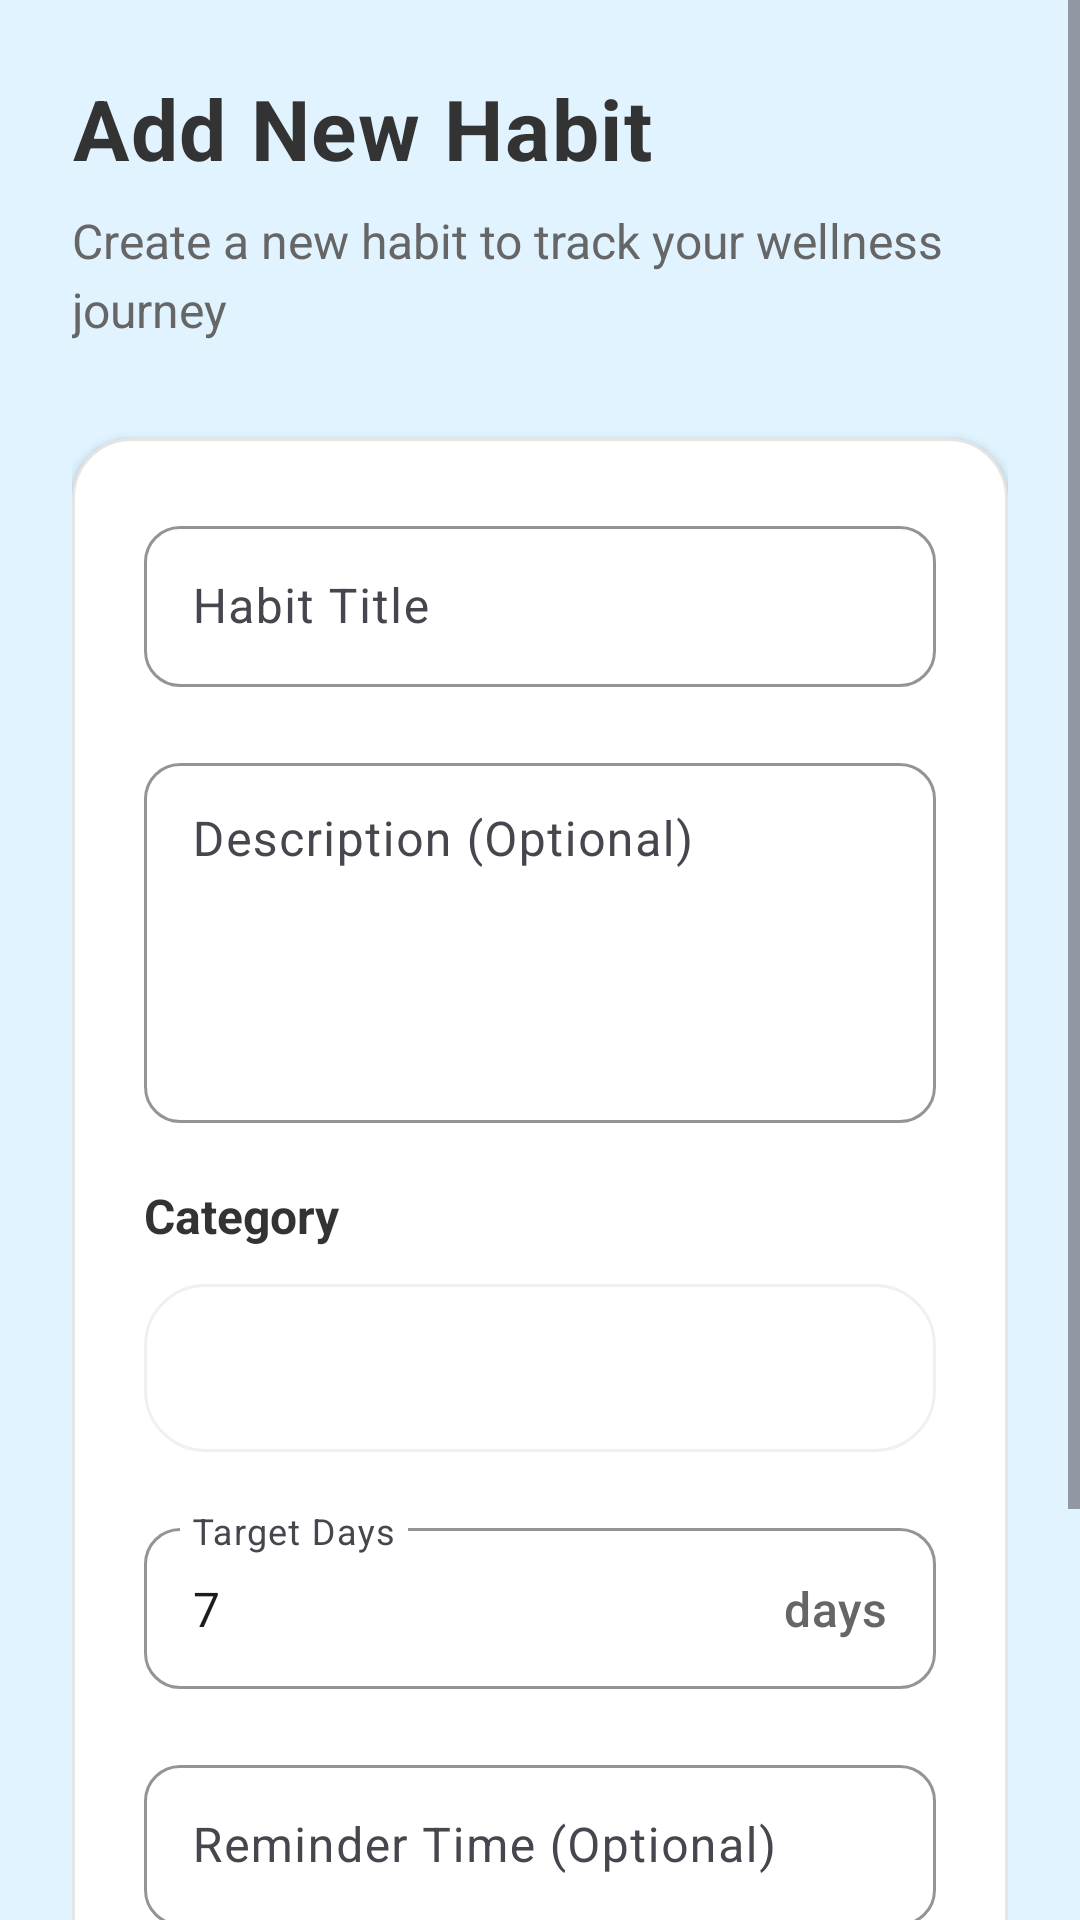

Here is an Android app screen rendered from its layout file. Give the layout XML and the strings, colors and styles it references.
<!-- AndroidManifest.xml: application theme Theme.AuraWellnessTracker -->
<!-- res/layout/activity_add_edit_habit.xml -->
<?xml version="1.0" encoding="utf-8"?>
<ScrollView xmlns:android="http://schemas.android.com/apk/res/android"
    xmlns:app="http://schemas.android.com/apk/res-auto"
    android:layout_width="match_parent"
    android:layout_height="match_parent"
    android:background="@color/material_dynamic_primary95"
    android:fitsSystemWindows="true">

    <LinearLayout
        android:layout_width="match_parent"
        android:layout_height="wrap_content"
        android:orientation="vertical"
        android:padding="24dp">

        
        <LinearLayout
            android:layout_width="match_parent"
            android:layout_height="wrap_content"
            android:orientation="vertical"
            android:layout_marginBottom="32dp">

            <TextView
                android:id="@+id/titleTextView"
                android:layout_width="match_parent"
                android:layout_height="wrap_content"
                android:text="@string/addEditHabit1"
                android:textSize="28sp"
                android:textStyle="bold"
                android:textColor="@color/text_primary"
                android:letterSpacing="0.02"
                android:layout_marginBottom="8dp" />

            <TextView
                android:layout_width="match_parent"
                android:layout_height="wrap_content"
                android:text="@string/addEditHabit2"
                android:textSize="16sp"
                android:textColor="@color/text_secondary"
                android:lineSpacingExtra="4dp" />
        </LinearLayout>

        
        <com.google.android.material.card.MaterialCardView
            android:layout_width="match_parent"
            android:layout_height="wrap_content"
            app:cardCornerRadius="20dp"
            app:cardElevation="2dp"
            app:cardBackgroundColor="@color/card_background"
            app:strokeColor="@color/card_stroke"
            app:strokeWidth="1dp"
            android:layout_marginBottom="24dp">

            <LinearLayout
                android:layout_width="match_parent"
                android:layout_height="wrap_content"
                android:orientation="vertical"
                android:padding="24dp">

                
                <com.google.android.material.textfield.TextInputLayout
                    style="@style/Widget.Material3.TextInputLayout.OutlinedBox"
                    android:layout_width="match_parent"
                    android:layout_height="wrap_content"
                    android:layout_marginBottom="20dp"
                    app:boxCornerRadiusTopStart="12dp"
                    app:boxCornerRadiusTopEnd="12dp"
                    app:boxCornerRadiusBottomStart="12dp"
                    app:boxCornerRadiusBottomEnd="12dp"
                    app:boxStrokeColor="@color/primary_color"
                    app:boxBackgroundColor="@color/white"
                    app:hintTextColor="@color/text_primary"
                    app:startIconTint="@color/primary_color">

                    <com.google.android.material.textfield.TextInputEditText
                        android:id="@+id/titleEditText"
                        android:layout_width="match_parent"
                        android:layout_height="wrap_content"
                        android:hint="@string/addEditHabit3"
                        android:textSize="16sp"
                        android:maxLines="1"
                        android:paddingVertical="16dp" />

                </com.google.android.material.textfield.TextInputLayout>

                
                <com.google.android.material.textfield.TextInputLayout
                    style="@style/Widget.Material3.TextInputLayout.OutlinedBox"
                    android:layout_width="match_parent"
                    android:layout_height="wrap_content"
                    android:layout_marginBottom="20dp"
                    app:boxCornerRadiusTopStart="12dp"
                    app:boxCornerRadiusTopEnd="12dp"
                    app:boxCornerRadiusBottomStart="12dp"
                    app:boxCornerRadiusBottomEnd="12dp"
                    app:boxStrokeColor="@color/primary_color"
                    app:boxBackgroundColor="@color/white"
                    app:hintTextColor="@color/text_primary">

                    <com.google.android.material.textfield.TextInputEditText
                        android:id="@+id/descriptionEditText"
                        android:layout_width="match_parent"
                        android:layout_height="120dp"
                        android:gravity="top"
                        android:hint="@string/addEditHabit4"
                        android:textSize="16sp"
                        android:inputType="textMultiLine"
                        android:maxLines="5"
                        android:paddingVertical="16dp" />

                </com.google.android.material.textfield.TextInputLayout>

                
                <TextView
                    android:layout_width="wrap_content"
                    android:layout_height="wrap_content"
                    android:text="@string/addEditHabit5"
                    android:textColor="@color/text_primary"
                    android:textSize="16sp"
                    android:textStyle="bold"
                    android:layout_marginBottom="12dp" />

                <Spinner
                    android:id="@+id/categorySpinner"
                    android:layout_width="match_parent"
                    android:layout_height="56dp"
                    android:layout_marginBottom="20dp"
                    android:background="@drawable/white_rounded_background"
                    android:paddingStart="16dp"
                    android:paddingEnd="16dp"
                    android:textSize="16sp" />

                
                <com.google.android.material.textfield.TextInputLayout
                    style="@style/Widget.Material3.TextInputLayout.OutlinedBox"
                    android:layout_width="match_parent"
                    android:layout_height="wrap_content"
                    android:layout_marginBottom="20dp"
                    app:boxCornerRadiusTopStart="12dp"
                    app:boxCornerRadiusTopEnd="12dp"
                    app:boxCornerRadiusBottomStart="12dp"
                    app:boxCornerRadiusBottomEnd="12dp"
                    app:boxStrokeColor="@color/primary_color"
                    app:boxBackgroundColor="@color/white"
                    app:hintTextColor="@color/text_primary"
                    app:startIconTint="@color/primary_color"
                    app:suffixText="days"
                    app:suffixTextColor="@color/text_secondary">

                    <com.google.android.material.textfield.TextInputEditText
                        android:id="@+id/targetDaysEditText"
                        android:layout_width="match_parent"
                        android:layout_height="wrap_content"
                        android:hint="@string/addEditHabit6"
                        android:textSize="16sp"
                        android:inputType="number"
                        android:text="@string/addEditHabit7"
                        android:paddingVertical="16dp" />

                </com.google.android.material.textfield.TextInputLayout>

                
                <com.google.android.material.textfield.TextInputLayout
                    style="@style/Widget.Material3.TextInputLayout.OutlinedBox"
                    android:layout_width="match_parent"
                    android:layout_height="wrap_content"
                    android:layout_marginBottom="8dp"
                    app:boxCornerRadiusTopStart="12dp"
                    app:boxCornerRadiusTopEnd="12dp"
                    app:boxCornerRadiusBottomStart="12dp"
                    app:boxCornerRadiusBottomEnd="12dp"
                    app:boxStrokeColor="@color/primary_color"
                    app:boxBackgroundColor="@color/white"
                    app:hintTextColor="@color/text_primary"
                    app:startIconTint="@color/primary_color">

                    <com.google.android.material.textfield.TextInputEditText
                        android:id="@+id/reminderTimeEditText"
                        android:layout_width="match_parent"
                        android:layout_height="wrap_content"
                        android:hint="@string/addEditHabit8"
                        android:textSize="16sp"
                        android:focusable="false"
                        android:clickable="true"
                        android:paddingVertical="16dp" />

                </com.google.android.material.textfield.TextInputLayout>

                <TextView
                    android:layout_width="match_parent"
                    android:layout_height="wrap_content"
                    android:text="@string/addEditHabit9"
                    android:textSize="12sp"
                    android:textColor="@color/text_secondary"
                    android:layout_marginBottom="20dp" />

            </LinearLayout>
        </com.google.android.material.card.MaterialCardView>

        
        <LinearLayout
            android:layout_width="match_parent"
            android:layout_height="wrap_content"
            android:orientation="horizontal"
            android:gravity="center">

            <com.google.android.material.button.MaterialButton
                android:id="@+id/cancelButton"
                android:layout_width="0dp"
                android:layout_height="56dp"
                android:layout_weight="1"
                android:layout_marginEnd="12dp"
                android:text="@string/addEditHabit10"
                android:textSize="16sp"
                style="@style/Widget.Material3.Button.OutlinedButton"
                app:cornerRadius="16dp"
                app:iconGravity="textStart"
                app:iconPadding="8dp" />

            <com.google.android.material.button.MaterialButton
                android:id="@+id/saveButton"
                android:layout_width="0dp"
                android:layout_height="56dp"
                android:layout_weight="1"
                android:layout_marginStart="12dp"
                android:text="@string/addEditHabit11"
                android:textSize="16sp"
                app:cornerRadius="16dp"
                app:iconGravity="textStart"
                app:iconPadding="8dp" />

        </LinearLayout>

        
        <com.google.android.material.button.MaterialButton
            android:id="@+id/deleteButton"
            android:layout_width="match_parent"
            android:layout_height="56dp"
            android:layout_marginTop="16dp"
            android:text="@string/addEditHabit12"
            android:textSize="16sp"
            style="@style/Widget.Material3.Button.OutlinedButton"
            app:cornerRadius="16dp"
            app:icon="@drawable/ic_delete"
            app:iconGravity="textStart"
            app:iconPadding="8dp"
            app:strokeColor="@color/error_color"
            android:textColor="@color/error_color"
            android:visibility="gone" />

    </LinearLayout>
</ScrollView>
<!-- resources referenced by this layout -->
<resources>
  <color name="card_background">#FFFFFFFF</color>
  <color name="card_stroke">#1A000000</color>
  <color name="error_color">#D32F2F</color>
  <color name="material_dynamic_primary95">#E8F4FD</color>
  <color name="primary_color">#2196F3</color>
  <color name="text_primary">#333333</color>
  <color name="text_secondary">#666666</color>
  <color name="white">#FFFFFFFF</color>
  <!-- drawable ic_delete (drawable) -->
  <?xml version="1.0" encoding="utf-8"?>
  <vector xmlns:android="http://schemas.android.com/apk/res/android"
      android:width="24dp"
      android:height="24dp"
      android:viewportWidth="24"
      android:viewportHeight="24"
      android:tint="?attr/colorError">
  
      <path
          android:fillColor="@android:color/white"
          android:pathData="M6,19c0,1.1 0.9,2 2,2h8c1.1,0 2,-0.9 2,-2V7H6v12zM19,4h-3.5l-1,-1h-5l-1,1H5v2h14V4z"/>
  </vector>
  <!-- drawable white_rounded_background (drawable) -->
  <?xml version="1.0" encoding="utf-8"?>
  <shape xmlns:android="http://schemas.android.com/apk/res/android"
      android:shape="rectangle">
      <solid android:color="@android:color/white" />
      <corners android:radius="20dp" />
      <stroke
          android:width="1dp"
          android:color="#F0F0F0" />
  </shape>
  <string name="addEditHabit1">Add New Habit</string>
  <string name="addEditHabit10">Cancel</string>
  <string name="addEditHabit11">Save</string>
  <string name="addEditHabit12">Delete Habit</string>
  <string name="addEditHabit2">Create a new habit to track your wellness journey</string>
  <string name="addEditHabit3">Habit Title</string>
  <string name="addEditHabit4">Description (Optional)</string>
  <string name="addEditHabit5">Category</string>
  <string name="addEditHabit6">Target Days</string>
  <string name="addEditHabit7">7</string>
  <string name="addEditHabit8">Reminder Time (Optional)</string>
  <string name="addEditHabit9">Set a daily reminder to help build your habit</string>
  <style name="Theme.AuraWellnessTracker" parent="Base.Theme.AuraWellnessTracker" />
  <style name="Base.Theme.AuraWellnessTracker" parent="Theme.Material3.DayNight.NoActionBar">
          
          
      </style>
</resources>
